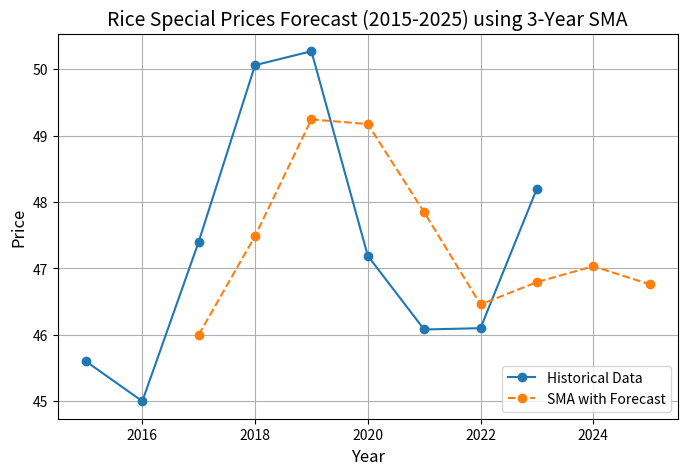
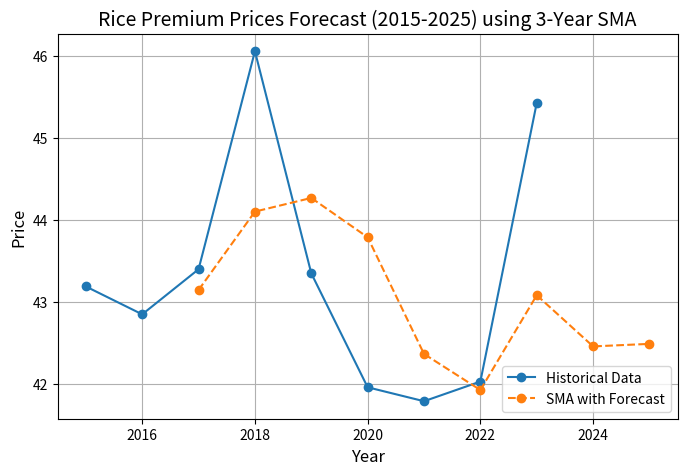
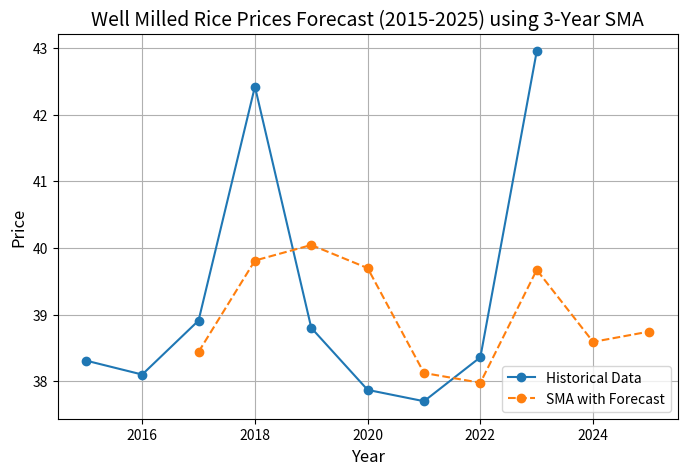
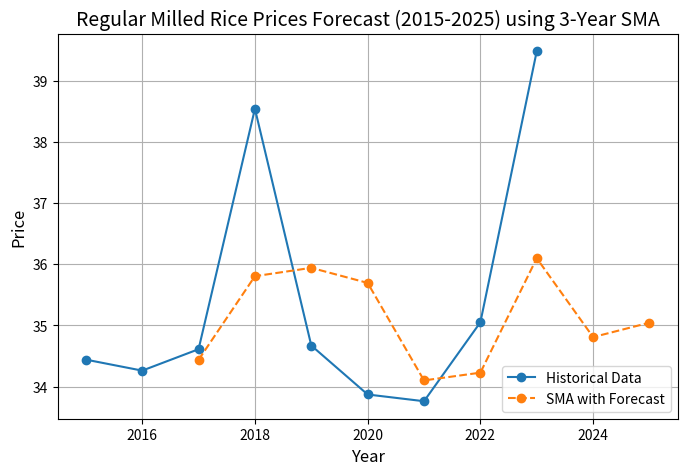

These charts were generated, in order, by the following Python code:
import pandas as pd
import numpy as np
import matplotlib.pyplot as plt

# input data
data = {
    "Year": [2015, 2016, 2017, 2018, 2019, 2020, 2021, 2022, 2023],
    "Rice Special": [45.6, 45, 47.4, 50.06, 50.27, 47.19, 46.08, 46.1, 48.2],
    "Rice Premium": [43.19, 42.85, 43.4, 46.06, 43.35, 41.96, 41.79, 42.03, 45.43],
    "Well Milled Rice": [38.31, 38.1, 38.91, 42.42, 38.8, 37.87, 37.7, 38.36, 42.95],
    "Regular Milled Rice": [34.44, 34.26, 34.61, 38.54, 34.67, 33.87, 33.76, 35.05, 39.48]
}

df = pd.DataFrame(data)
df.set_index("Year", inplace=True)

# function for calculating SMA and forecast
def calculate_sma_and_forecast(data, window=3, forecast_years=2):
    sma = data.rolling(window=window).mean()
    
    # initialize the forecast series with the last SMA value
    forecast_index = range(data.index[-1] + 1, data.index[-1] + 1 + forecast_years)
    forecast = pd.Series(index=forecast_index, dtype=float)
    
    # calculate the forecast iteratively
    for year in forecast_index:
        # get the last window years of SMA data
        last_sma_values = sma.iloc[-window:]
        # calculate the SMA for the forecasted year
        forecast_sma = last_sma_values.mean()
        # concatenate the forecasted SMA to the SMA series
        sma = pd.concat([sma, pd.Series([forecast_sma], index=[year])])
        # store the forecasted value
        forecast[year] = forecast_sma
    
    return sma

# forecast for 2024 and 2025
forecast_years = 2
sma_rice_special = calculate_sma_and_forecast(df["Rice Special"], forecast_years=forecast_years)
sma_rice_premium = calculate_sma_and_forecast(df["Rice Premium"], forecast_years=forecast_years)
sma_well_milled = calculate_sma_and_forecast(df["Well Milled Rice"], forecast_years=forecast_years)
sma_regular_milled = calculate_sma_and_forecast(df["Regular Milled Rice"], forecast_years=forecast_years)

# separate plots for each rice category
categories = ["Rice Special", "Rice Premium", "Well Milled Rice", "Regular Milled Rice"]
sma_data = {
    "Rice Special": sma_rice_special,
    "Rice Premium": sma_rice_premium,
    "Well Milled Rice": sma_well_milled,
    "Regular Milled Rice": sma_regular_milled
}

# plot each category
for category in categories:
    plt.figure(figsize=(8, 5))
    # historical data plot
    plt.plot(df.index, df[category], label= "Historical Data", marker="o")
    # SMA with forecast plot
    plt.plot(sma_data[category].index, sma_data[category], label="SMA with Forecast", linestyle="--", marker="o")
    
    # labels, title, and legend
    plt.title(f"{category} Prices Forecast (2015-2025) using 3-Year SMA", fontsize=14)
    plt.xlabel("Year", fontsize=12)
    plt.ylabel("Price", fontsize=12)
    plt.legend(loc='lower right')
    plt.grid(True)
    plt.show()